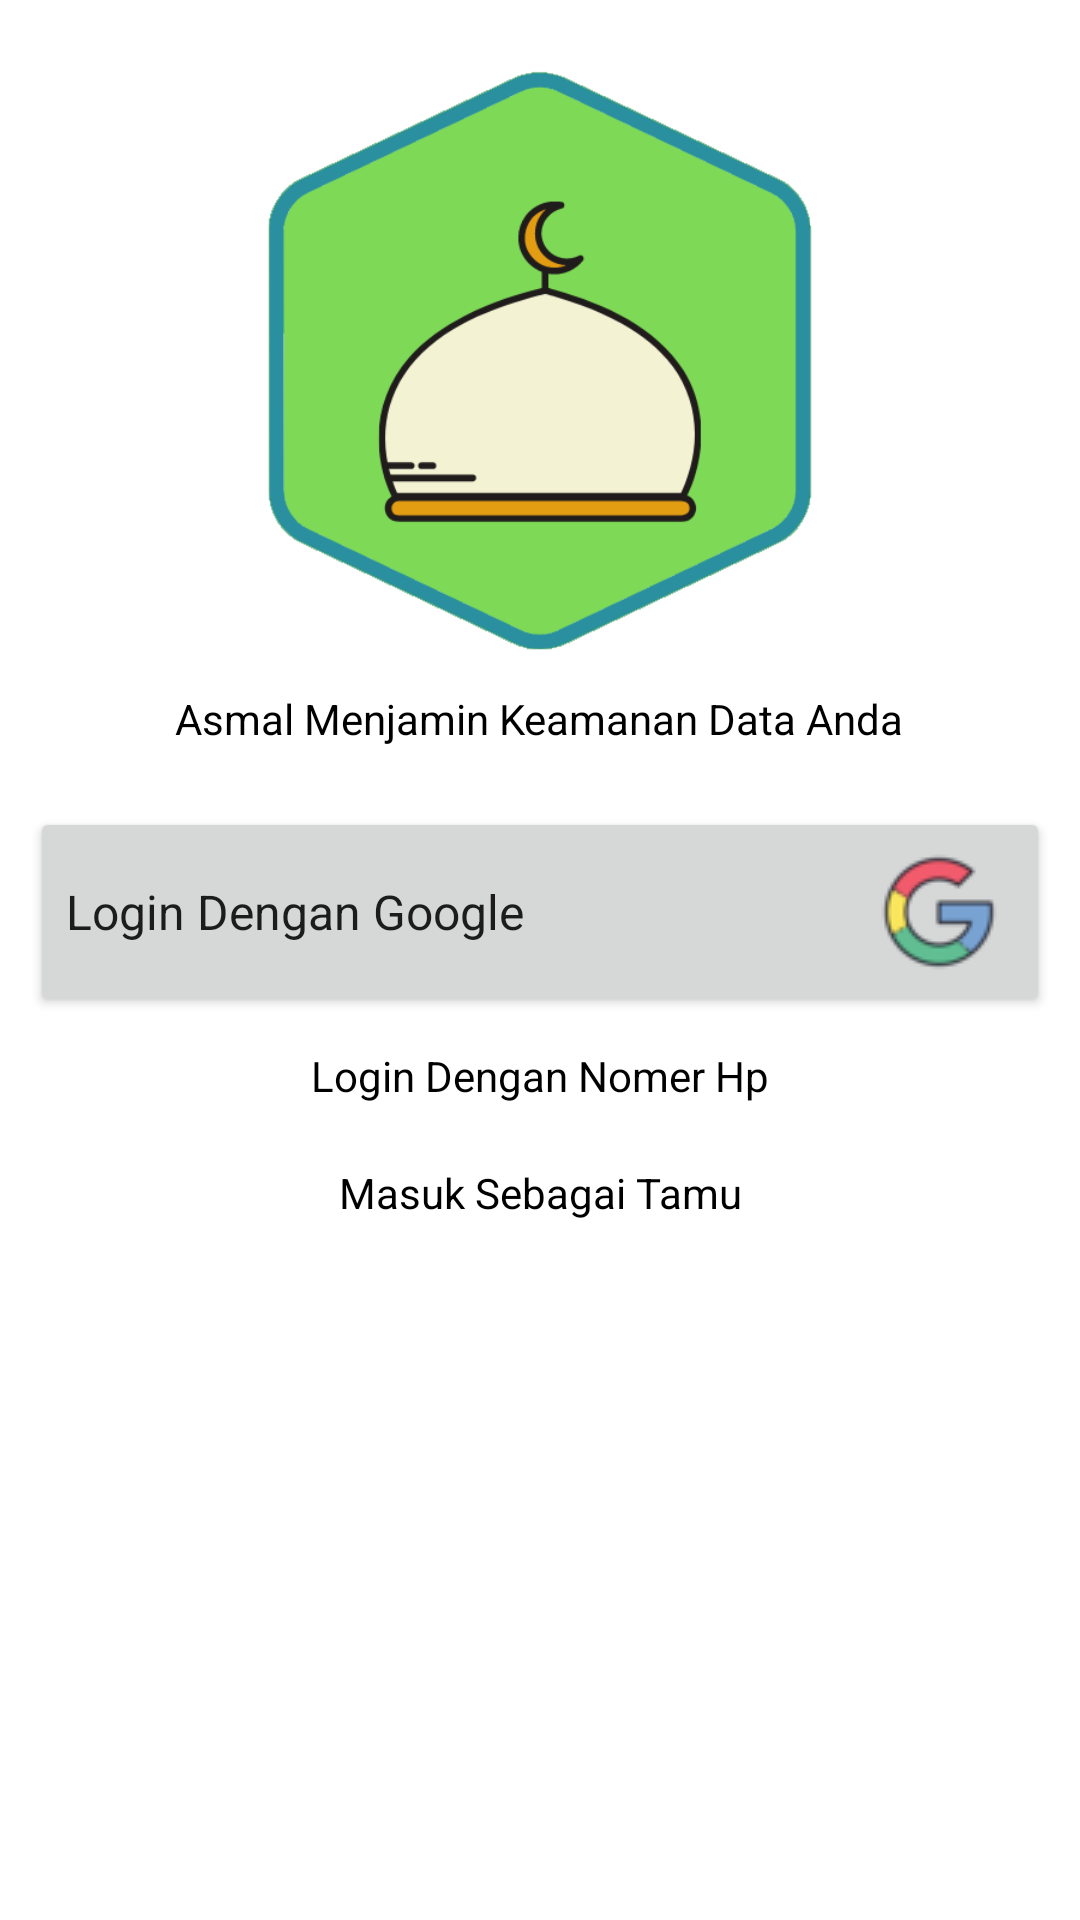

Android layout source for this screen:
<!-- AndroidManifest.xml: application theme Theme.RatibSholawatMaulidKitabKuning -->
<!-- res/layout/activity_login.xml -->
<?xml version="1.0" encoding="utf-8"?>
<LinearLayout xmlns:android="http://schemas.android.com/apk/res/android"
    xmlns:app="http://schemas.android.com/apk/res-auto"
    android:layout_width="match_parent"
    android:layout_height="wrap_content"
    android:orientation="vertical">


    <ImageView
        android:id="@+id/animation_view"
        android:layout_width="match_parent"
        android:layout_height="200dp"
        android:layout_gravity="center"
        android:layout_marginTop="20dp"
        android:contentDescription="@string/image_loginpage"
        android:src="@drawable/ic_icon_app" />

    <TextView
        android:layout_width="wrap_content"
        android:layout_height="wrap_content"
        android:layout_marginTop="10dp"
        android:text="@string/asmal_menjamin_keamanan_data_anda"
        android:layout_gravity="center"/>


    <Button
        android:id="@+id/login_google"
        style="@style/TextAppearance.AppCompat"
        android:layout_width="match_parent"
        android:layout_height="wrap_content"
        android:layout_marginLeft="10dp"
        android:layout_marginTop="20dp"
        android:layout_marginRight="10dp"
        android:drawableEnd="@drawable/google_logo"
        android:text="@string/login_dengan_google"
        android:textAlignment="textStart"
        android:textAllCaps="false"
        android:textSize="16sp" />

    <ProgressBar
        android:id="@+id/loadingbar_login"
        android:layout_width="match_parent"
        android:layout_height="36dp"
        android:layout_gravity="center"
        android:visibility="gone"/>

    <ProgressBar
        android:id="@+id/loadingProgress"
        style="?attr/progressBarStyle"
        android:layout_width="match_parent"
        android:layout_height="wrap_content"
        android:visibility="gone" />

    <TextView
        android:layout_width="match_parent"
        android:layout_height="wrap_content"
        android:gravity="center"
        android:padding="10dp"
        android:text="@string/login_hp" />

    <TextView
        android:id="@+id/tamuLogin"
        android:layout_width="match_parent"
        android:layout_height="wrap_content"
        android:gravity="center"
        android:padding="10dp"
        android:text="@string/login_tamu" />


</LinearLayout>
<!-- resources referenced by this layout -->
<resources>
  <!-- drawable google_logo: png bitmap (drawable, 3219 bytes) -->
  <!-- drawable ic_icon_app: png bitmap (drawable, 28911 bytes) -->
  <string name="asmal_menjamin_keamanan_data_anda">Asmal Menjamin Keamanan Data Anda</string>
  <string name="image_loginpage">Image Loginpage</string>
  <string name="login_dengan_google">Login Dengan Google</string>
  <string name="login_hp">Login Dengan Nomer Hp</string>
  <string name="login_tamu">Masuk Sebagai Tamu</string>
  <style name="Theme.RatibSholawatMaulidKitabKuning" parent="Theme.MaterialComponents.DayNight.DarkActionBar">
          
          <item name="colorPrimary">@color/purple_500</item>
          <item name="colorPrimaryVariant">@color/purple_700</item>
          <item name="colorOnPrimary">@color/white</item>
          
          <item name="colorSecondary">@color/teal_200</item>
          <item name="colorSecondaryVariant">@color/teal_700</item>
          <item name="colorOnSecondary">@color/black</item>
          
          <item name="android:statusBarColor" tools:targetApi="l">?attr/colorPrimaryVariant</item>
          
          <item name="android:textColor">@color/black</item>
      </style>
  <color name="purple_500">#4CAF50</color>
  <color name="purple_700">#4CAF50</color>
  <color name="white">#FFFFFFFF</color>
  <color name="teal_200">#FF03DAC5</color>
  <color name="teal_700">#FF018786</color>
  <color name="black">#FF000000</color>
</resources>
